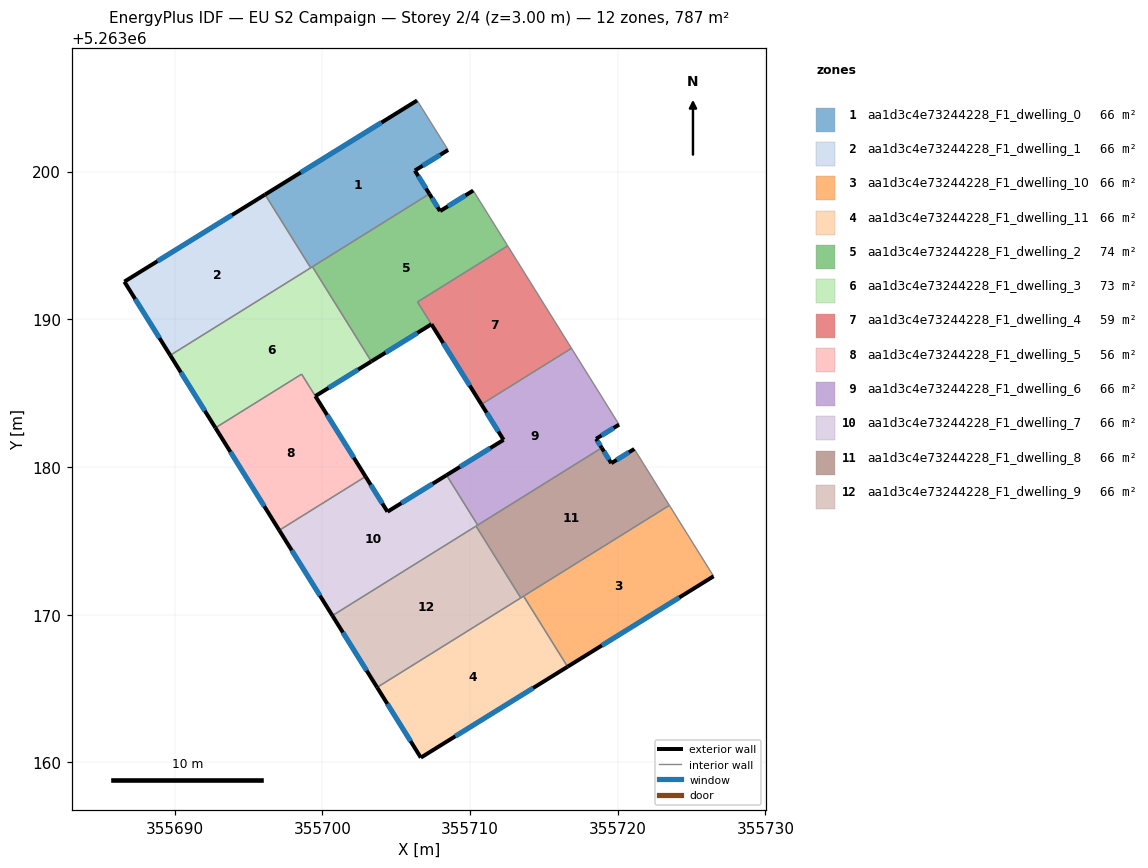
=== STOREY PLAN SPEC (per zone: floor XY polygon, exterior-wall plan segments, windows/doors) ===
zone 1: aa1d3c4e73244228_F1_dwelling_0  (65.6 m²)
  floor: (355706.42, 5263204.82) (355708.52, 5263201.46) (355706.27, 5263200.07) (355707.25, 5263198.49) (355699.22, 5263193.49) (355696.13, 5263198.44)
  exterior wall: (355706.42, 5263204.82) – (355696.13, 5263198.44)  [12.1 m]
    window: (355704.00, 5263203.32) – (355698.55, 5263199.94)  [10.2 m²]
  exterior wall: (355706.27, 5263200.07) – (355708.52, 5263201.46)  [2.6 m]
    window: (355706.80, 5263200.40) – (355707.99, 5263201.13)  [2.2 m²]
  exterior wall: (355707.25, 5263198.49) – (355706.27, 5263200.07)  [1.9 m]
    window: (355707.02, 5263198.86) – (355706.50, 5263199.70)  [1.6 m²]
  interior walls: 4
zone 2: aa1d3c4e73244228_F1_dwelling_1  (65.6 m²)
  floor: (355696.13, 5263198.44) (355699.22, 5263193.49) (355689.71, 5263187.56) (355686.60, 5263192.55)
  exterior wall: (355686.60, 5263192.55) – (355689.71, 5263187.56)  [5.9 m]
    window: (355687.33, 5263191.38) – (355688.98, 5263188.73)  [5.0 m²]
  exterior wall: (355696.13, 5263198.44) – (355686.60, 5263192.55)  [11.2 m]
    window: (355693.89, 5263197.06) – (355688.84, 5263193.93)  [9.5 m²]
  interior walls: 2
zone 3: aa1d3c4e73244228_F1_dwelling_10  (65.6 m²)
  floor: (355723.50, 5263177.41) (355726.49, 5263172.61) (355716.61, 5263166.48) (355713.63, 5263171.26)
  exterior wall: (355716.61, 5263166.48) – (355726.49, 5263172.61)  [11.6 m]
    window: (355718.93, 5263167.92) – (355724.17, 5263171.17)  [9.8 m²]
  interior walls: 3
zone 4: aa1d3c4e73244228_F1_dwelling_11  (65.6 m²)
  floor: (355713.63, 5263171.26) (355716.61, 5263166.48) (355706.67, 5263160.33) (355703.71, 5263165.08)
  exterior wall: (355706.67, 5263160.33) – (355716.61, 5263166.48)  [11.7 m]
    window: (355709.01, 5263161.77) – (355714.27, 5263165.04)  [9.9 m²]
  exterior wall: (355703.71, 5263165.08) – (355706.67, 5263160.33)  [5.6 m]
    window: (355704.41, 5263163.97) – (355705.98, 5263161.45)  [4.7 m²]
  interior walls: 3
zone 5: aa1d3c4e73244228_F1_dwelling_2  (74.1 m²)
  floor: (355710.22, 5263198.72) (355712.55, 5263194.97) (355706.45, 5263191.17) (355707.39, 5263189.67) (355703.33, 5263187.15) (355699.34, 5263193.56) (355707.25, 5263198.49) (355707.98, 5263197.33)
  exterior wall: (355707.98, 5263197.33) – (355707.25, 5263198.49)  [1.4 m]
    window: (355707.81, 5263197.60) – (355707.42, 5263198.22)  [1.2 m²]
  exterior wall: (355710.22, 5263198.72) – (355707.98, 5263197.33)  [2.6 m]
    window: (355709.69, 5263198.39) – (355708.50, 5263197.65)  [2.2 m²]
  exterior wall: (355703.33, 5263187.15) – (355707.39, 5263189.67)  [4.8 m]
    window: (355704.28, 5263187.74) – (355706.44, 5263189.08)  [4.0 m²]
  interior walls: 6
zone 6: aa1d3c4e73244228_F1_dwelling_3  (73.4 m²)
  floor: (355699.34, 5263193.56) (355702.39, 5263188.65) (355703.32, 5263187.15) (355699.53, 5263184.80) (355698.60, 5263186.29) (355692.77, 5263182.65) (355689.71, 5263187.56)
  exterior wall: (355699.53, 5263184.80) – (355703.32, 5263187.15)  [4.5 m]
    window: (355700.42, 5263185.35) – (355702.43, 5263186.60)  [3.8 m²]
  exterior wall: (355689.71, 5263187.56) – (355692.77, 5263182.65)  [5.8 m]
    window: (355690.43, 5263186.41) – (355692.05, 5263183.81)  [4.9 m²]
  interior walls: 6
zone 7: aa1d3c4e73244228_F1_dwelling_4  (58.7 m²)
  floor: (355712.55, 5263194.97) (355716.87, 5263188.04) (355710.78, 5263184.24) (355706.45, 5263191.18)
  exterior wall: (355707.39, 5263189.67) – (355710.78, 5263184.24)  [6.4 m]
    window: (355708.19, 5263188.39) – (355709.98, 5263185.52)  [5.4 m²]
  interior walls: 4
zone 8: aa1d3c4e73244228_F1_dwelling_5  (56.2 m²)
  floor: (355698.60, 5263186.29) (355702.93, 5263179.36) (355697.09, 5263175.72) (355692.77, 5263182.65)
  exterior wall: (355692.77, 5263182.65) – (355697.09, 5263175.72)  [8.2 m]
    window: (355693.78, 5263181.02) – (355696.07, 5263177.35)  [6.9 m²]
  exterior wall: (355702.93, 5263179.36) – (355699.53, 5263184.80)  [6.4 m]
    window: (355702.13, 5263180.64) – (355700.33, 5263183.52)  [5.4 m²]
  interior walls: 3
zone 9: aa1d3c4e73244228_F1_dwelling_6  (65.6 m²)
  floor: (355716.87, 5263188.04) (355720.09, 5263182.87) (355718.54, 5263181.91) (355718.92, 5263181.30) (355710.52, 5263176.07) (355708.41, 5263179.45) (355712.28, 5263181.84) (355710.78, 5263184.24)
  exterior wall: (355712.28, 5263181.84) – (355708.41, 5263179.45)  [4.5 m]
    window: (355711.37, 5263181.28) – (355709.32, 5263180.01)  [3.8 m²]
  exterior wall: (355710.78, 5263184.24) – (355712.28, 5263181.84)  [2.8 m]
    window: (355711.13, 5263183.68) – (355711.92, 5263182.41)  [2.4 m²]
  exterior wall: (355718.54, 5263181.91) – (355720.09, 5263182.87)  [1.8 m]
    window: (355718.90, 5263182.14) – (355719.73, 5263182.65)  [1.5 m²]
  exterior wall: (355718.92, 5263181.30) – (355718.54, 5263181.91)  [0.7 m]
    window: (355718.83, 5263181.44) – (355718.63, 5263181.77)  [0.6 m²]
  interior walls: 4
zone 10: aa1d3c4e73244228_F1_dwelling_7  (65.6 m²)
  floor: (355708.41, 5263179.45) (355710.52, 5263176.07) (355700.69, 5263169.94) (355697.09, 5263175.72) (355702.93, 5263179.36) (355704.42, 5263176.98)
  exterior wall: (355704.42, 5263176.98) – (355702.93, 5263179.36)  [2.8 m]
    window: (355704.07, 5263177.54) – (355703.28, 5263178.80)  [2.4 m²]
  exterior wall: (355708.41, 5263179.45) – (355704.42, 5263176.98)  [4.7 m]
    window: (355707.48, 5263178.87) – (355705.36, 5263177.56)  [4.0 m²]
  exterior wall: (355697.09, 5263175.72) – (355700.69, 5263169.94)  [6.8 m]
    window: (355697.93, 5263174.36) – (355699.84, 5263171.30)  [5.7 m²]
  interior walls: 4
zone 11: aa1d3c4e73244228_F1_dwelling_8  (65.6 m²)
  floor: (355721.12, 5263181.22) (355723.50, 5263177.41) (355713.44, 5263171.14) (355710.41, 5263176.00) (355718.92, 5263181.30) (355719.57, 5263180.26)
  exterior wall: (355719.57, 5263180.26) – (355718.92, 5263181.30)  [1.2 m]
    window: (355719.41, 5263180.50) – (355719.07, 5263181.06)  [1.0 m²]
  exterior wall: (355721.12, 5263181.22) – (355719.57, 5263180.26)  [1.8 m]
    window: (355720.76, 5263181.00) – (355719.93, 5263180.49)  [1.5 m²]
  interior walls: 6
zone 12: aa1d3c4e73244228_F1_dwelling_9  (65.6 m²)
  floor: (355710.41, 5263176.00) (355713.44, 5263171.14) (355703.71, 5263165.08) (355700.69, 5263169.94)
  exterior wall: (355700.69, 5263169.94) – (355703.71, 5263165.08)  [5.7 m]
    window: (355701.40, 5263168.80) – (355703.00, 5263166.22)  [4.8 m²]
  interior walls: 3

=== DERIVED (storey summary) ===
Building: EU S2 Campaign
Storey: 2 of 4  (floor level z = 3.00 m)
Storey gross floor area: 787.2 m²
Zones on this storey: 12
  - aa1d3c4e73244228_F1_dwelling_0: floor 65.6 m²; exterior wall 16.6 m (49.8 m²); 3 window(s) 14.0 m²; WWR 28.1%
  - aa1d3c4e73244228_F1_dwelling_1: floor 65.6 m²; exterior wall 17.1 m (51.2 m²); 2 window(s) 14.4 m²; WWR 28.1%
  - aa1d3c4e73244228_F1_dwelling_10: floor 65.6 m²; exterior wall 11.6 m (34.9 m²); 1 window(s) 9.8 m²; WWR 28.1%
  - aa1d3c4e73244228_F1_dwelling_11: floor 65.6 m²; exterior wall 17.3 m (51.9 m²); 2 window(s) 14.6 m²; WWR 28.1%
  - aa1d3c4e73244228_F1_dwelling_2: floor 74.1 m²; exterior wall 8.8 m (26.4 m²); 3 window(s) 7.4 m²; WWR 28.1%
  - aa1d3c4e73244228_F1_dwelling_3: floor 73.4 m²; exterior wall 10.2 m (30.7 m²); 2 window(s) 8.6 m²; WWR 28.1%
  - aa1d3c4e73244228_F1_dwelling_4: floor 58.7 m²; exterior wall 6.4 m (19.2 m²); 1 window(s) 5.4 m²; WWR 28.1%
  - aa1d3c4e73244228_F1_dwelling_5: floor 56.2 m²; exterior wall 14.6 m (43.8 m²); 2 window(s) 12.3 m²; WWR 28.1%
  - aa1d3c4e73244228_F1_dwelling_6: floor 65.6 m²; exterior wall 9.9 m (29.8 m²); 4 window(s) 8.4 m²; WWR 28.1%
  - aa1d3c4e73244228_F1_dwelling_7: floor 65.6 m²; exterior wall 14.3 m (42.9 m²); 3 window(s) 12.1 m²; WWR 28.1%
  - aa1d3c4e73244228_F1_dwelling_8: floor 65.6 m²; exterior wall 3.1 m (9.2 m²); 2 window(s) 2.6 m²; WWR 28.1%
  - aa1d3c4e73244228_F1_dwelling_9: floor 65.6 m²; exterior wall 5.7 m (17.2 m²); 1 window(s) 4.8 m²; WWR 28.1%
Zone adjacency (shared interzone walls):
  - aa1d3c4e73244228_F1_dwelling_0 ↔ aa1d3c4e73244228_F1_dwelling_1
  - aa1d3c4e73244228_F1_dwelling_0 ↔ aa1d3c4e73244228_F1_dwelling_2
  - aa1d3c4e73244228_F1_dwelling_0 ↔ aa1d3c4e73244228_F1_dwelling_3
  - aa1d3c4e73244228_F1_dwelling_1 ↔ aa1d3c4e73244228_F1_dwelling_3
  - aa1d3c4e73244228_F1_dwelling_10 ↔ aa1d3c4e73244228_F1_dwelling_11
  - aa1d3c4e73244228_F1_dwelling_10 ↔ aa1d3c4e73244228_F1_dwelling_8
  - aa1d3c4e73244228_F1_dwelling_11 ↔ aa1d3c4e73244228_F1_dwelling_8
  - aa1d3c4e73244228_F1_dwelling_11 ↔ aa1d3c4e73244228_F1_dwelling_9
  - aa1d3c4e73244228_F1_dwelling_2 ↔ aa1d3c4e73244228_F1_dwelling_3
  - aa1d3c4e73244228_F1_dwelling_2 ↔ aa1d3c4e73244228_F1_dwelling_4
  - aa1d3c4e73244228_F1_dwelling_3 ↔ aa1d3c4e73244228_F1_dwelling_5
  - aa1d3c4e73244228_F1_dwelling_4 ↔ aa1d3c4e73244228_F1_dwelling_6
  - aa1d3c4e73244228_F1_dwelling_5 ↔ aa1d3c4e73244228_F1_dwelling_7
  - aa1d3c4e73244228_F1_dwelling_6 ↔ aa1d3c4e73244228_F1_dwelling_7
  - aa1d3c4e73244228_F1_dwelling_6 ↔ aa1d3c4e73244228_F1_dwelling_8
  - aa1d3c4e73244228_F1_dwelling_7 ↔ aa1d3c4e73244228_F1_dwelling_8
  - aa1d3c4e73244228_F1_dwelling_7 ↔ aa1d3c4e73244228_F1_dwelling_9
  - aa1d3c4e73244228_F1_dwelling_8 ↔ aa1d3c4e73244228_F1_dwelling_9